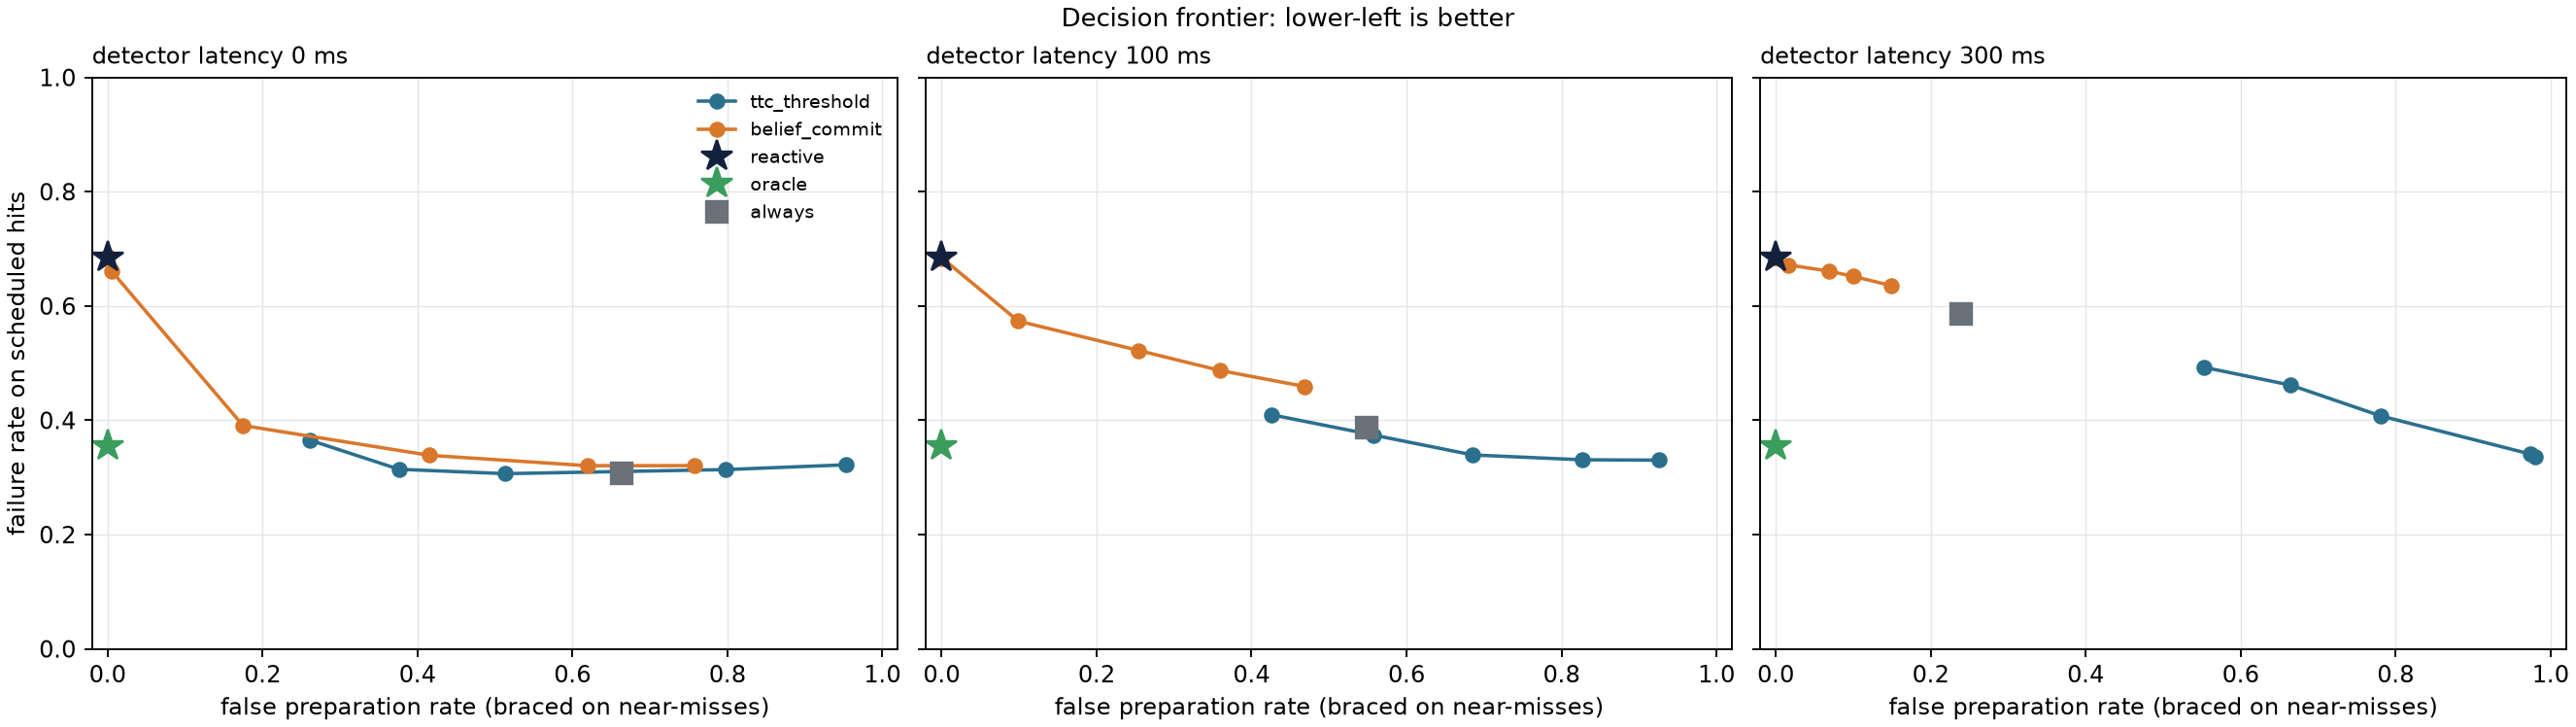

The file beside this chart, header and first rows:
method, param, latency_steps, fall_rate_hits, fall_rate_given_contact, contact_rate_hits, false_prep_rate, braced_on_hits, braced_s, progress_m, fall_rate_miss, progress_loss_m, n_total
reactive, 0, 0, 0.6853, 0.6999, 0.9791, 0, 0, 0, 1.428, 0, 0, 2048
always, 0.3, 0, 0.308, 0.3403, 0.9051, 0.663, 0.9986, 1.575, 1.327, 0, 0.1016, 2048
always, 0.3, 5, 0.3875, 0.4171, 0.9269, 0.5483, 0.9671, 1.426, 1.375, 0, 0.05348, 2048
always, 0.3, 15, 0.5868, 0.6147, 0.9547, 0.2392, 0.3755, 0.5932, 1.348, 0, 0.08026, 2048
ttc_threshold, 0.2, 0, 0.3652, 0.3882, 0.9407, 0.2613, 0.9958, 1.237, 1.476, 0, -0.04731, 2048
ttc_threshold, 0.2, 5, 0.4097, 0.4348, 0.9421, 0.4257, 0.9707, 1.327, 1.413, 0, 0.01484, 2048
ttc_threshold, 0.2, 15, 0.4927, 0.5199, 0.9477, 0.5528, 0.7054, 1.186, 1.324, 0, 0.1043, 2048
ttc_threshold, 0.3, 0, 0.3143, 0.3367, 0.9331, 0.3761, 0.9965, 1.295, 1.456, 0, -0.02815, 2048
ttc_threshold, 0.3, 5, 0.3742, 0.3987, 0.9386, 0.5571, 0.9755, 1.415, 1.397, 0, 0.03164, 2048
ttc_threshold, 0.3, 15, 0.4614, 0.4894, 0.9414, 0.6649, 0.7564, 1.346, 1.29, 0, 0.1385, 2048
ttc_threshold, 0.4, 0, 0.3066, 0.3287, 0.9324, 0.513, 0.9979, 1.429, 1.394, 0, 0.03426, 2048
ttc_threshold, 0.4, 5, 0.3393, 0.3645, 0.9309, 0.6856, 0.979, 1.531, 1.34, 0, 0.08827, 2048
ttc_threshold, 0.4, 15, 0.4078, 0.4389, 0.9289, 0.7805, 0.8261, 1.547, 1.256, 0, 0.1718, 2048
ttc_threshold, 0.6, 0, 0.3137, 0.3568, 0.8793, 0.7982, 0.9979, 1.749, 1.248, 0.001582, 0.1802, 2048
ttc_threshold, 0.6, 5, 0.3309, 0.365, 0.9065, 0.8263, 0.9804, 1.752, 1.25, 0.001582, 0.1787, 2048
ttc_threshold, 0.6, 15, 0.3408, 0.382, 0.8919, 0.9741, 0.9923, 1.978, 1.176, 0, 0.2523, 2048
ttc_threshold, 0.8, 0, 0.3221, 0.3851, 0.8367, 0.953, 0.9993, 1.981, 1.17, 0.003255, 0.2579, 2048
ttc_threshold, 0.8, 5, 0.3302, 0.3776, 0.8744, 0.9253, 0.993, 1.92, 1.185, 0.001582, 0.2429, 2048
ttc_threshold, 0.8, 15, 0.3359, 0.3808, 0.8821, 0.9807, 0.9979, 2.01, 1.173, 0, 0.2551, 2048
belief_commit, 0.02, 0, 0.3206, 0.3516, 0.912, 0.7576, 0.9435, 1.547, 1.303, 0, 0.1251, 2048
belief_commit, 0.02, 5, 0.4593, 0.4951, 0.9275, 0.4679, 0.5897, 0.9242, 1.363, 0, 0.06545, 2048
belief_commit, 0.02, 15, 0.6357, 0.663, 0.9589, 0.1491, 0.1822, 0.3095, 1.368, 0, 0.06002, 2048
belief_commit, 0.05, 0, 0.3206, 0.3495, 0.917, 0.6191, 0.9267, 1.437, 1.341, 0.001582, 0.08771, 2048
belief_commit, 0.05, 5, 0.4872, 0.5217, 0.9338, 0.3591, 0.5207, 0.7811, 1.381, 0, 0.04764, 2048
belief_commit, 0.05, 15, 0.6518, 0.6753, 0.9651, 0.1005, 0.1402, 0.2315, 1.379, 0, 0.04879, 2048
belief_commit, 0.1, 0, 0.3387, 0.3675, 0.9212, 0.4156, 0.8618, 1.23, 1.4, 0, 0.02791, 2048
belief_commit, 0.1, 5, 0.5221, 0.5509, 0.9477, 0.2545, 0.4438, 0.6231, 1.396, 0, 0.03206, 2048
belief_commit, 0.1, 15, 0.6608, 0.6842, 0.9658, 0.06939, 0.104, 0.1642, 1.394, 0, 0.03394, 2048
belief_commit, 0.2, 0, 0.3908, 0.4173, 0.9366, 0.1748, 0.7244, 0.9005, 1.465, 0, -0.03661, 2048
belief_commit, 0.2, 5, 0.5736, 0.6039, 0.9498, 0.09895, 0.3267, 0.4134, 1.414, 0, 0.01386, 2048
belief_commit, 0.2, 15, 0.672, 0.6943, 0.968, 0.01609, 0.05511, 0.07306, 1.415, 0, 0.01326, 2048
belief_commit, 0.4, 0, 0.6616, 0.6771, 0.977, 0.004927, 0.04946, 0.05218, 1.439, 0, -0.01097, 2048
belief_commit, 0.4, 5, 0.6839, 0.6985, 0.9791, 0, 0.00491, 0.006582, 1.427, 0, 0.001619, 2048
belief_commit, 0.4, 15, 0.6853, 0.6999, 0.9791, 0, 0, 0, 1.427, 0, 0.001047, 2048
belief_commit, 0.8, 0, 0.6867, 0.7013, 0.9791, 0, 0, 0, 1.426, 0, 0.002634, 2048
belief_commit, 0.8, 5, 0.6846, 0.6992, 0.9791, 0, 0, 0, 1.428, 0, 0.0003426, 2048
belief_commit, 0.8, 15, 0.6846, 0.6992, 0.9791, 0, 0, 0, 1.429, 0, -0.0005336, 2048
oracle, 0.5, 0, 0.3555, 0.3769, 0.9428, 0, 1, 0.6997, 1.46, 0, -0.03156, 2048
